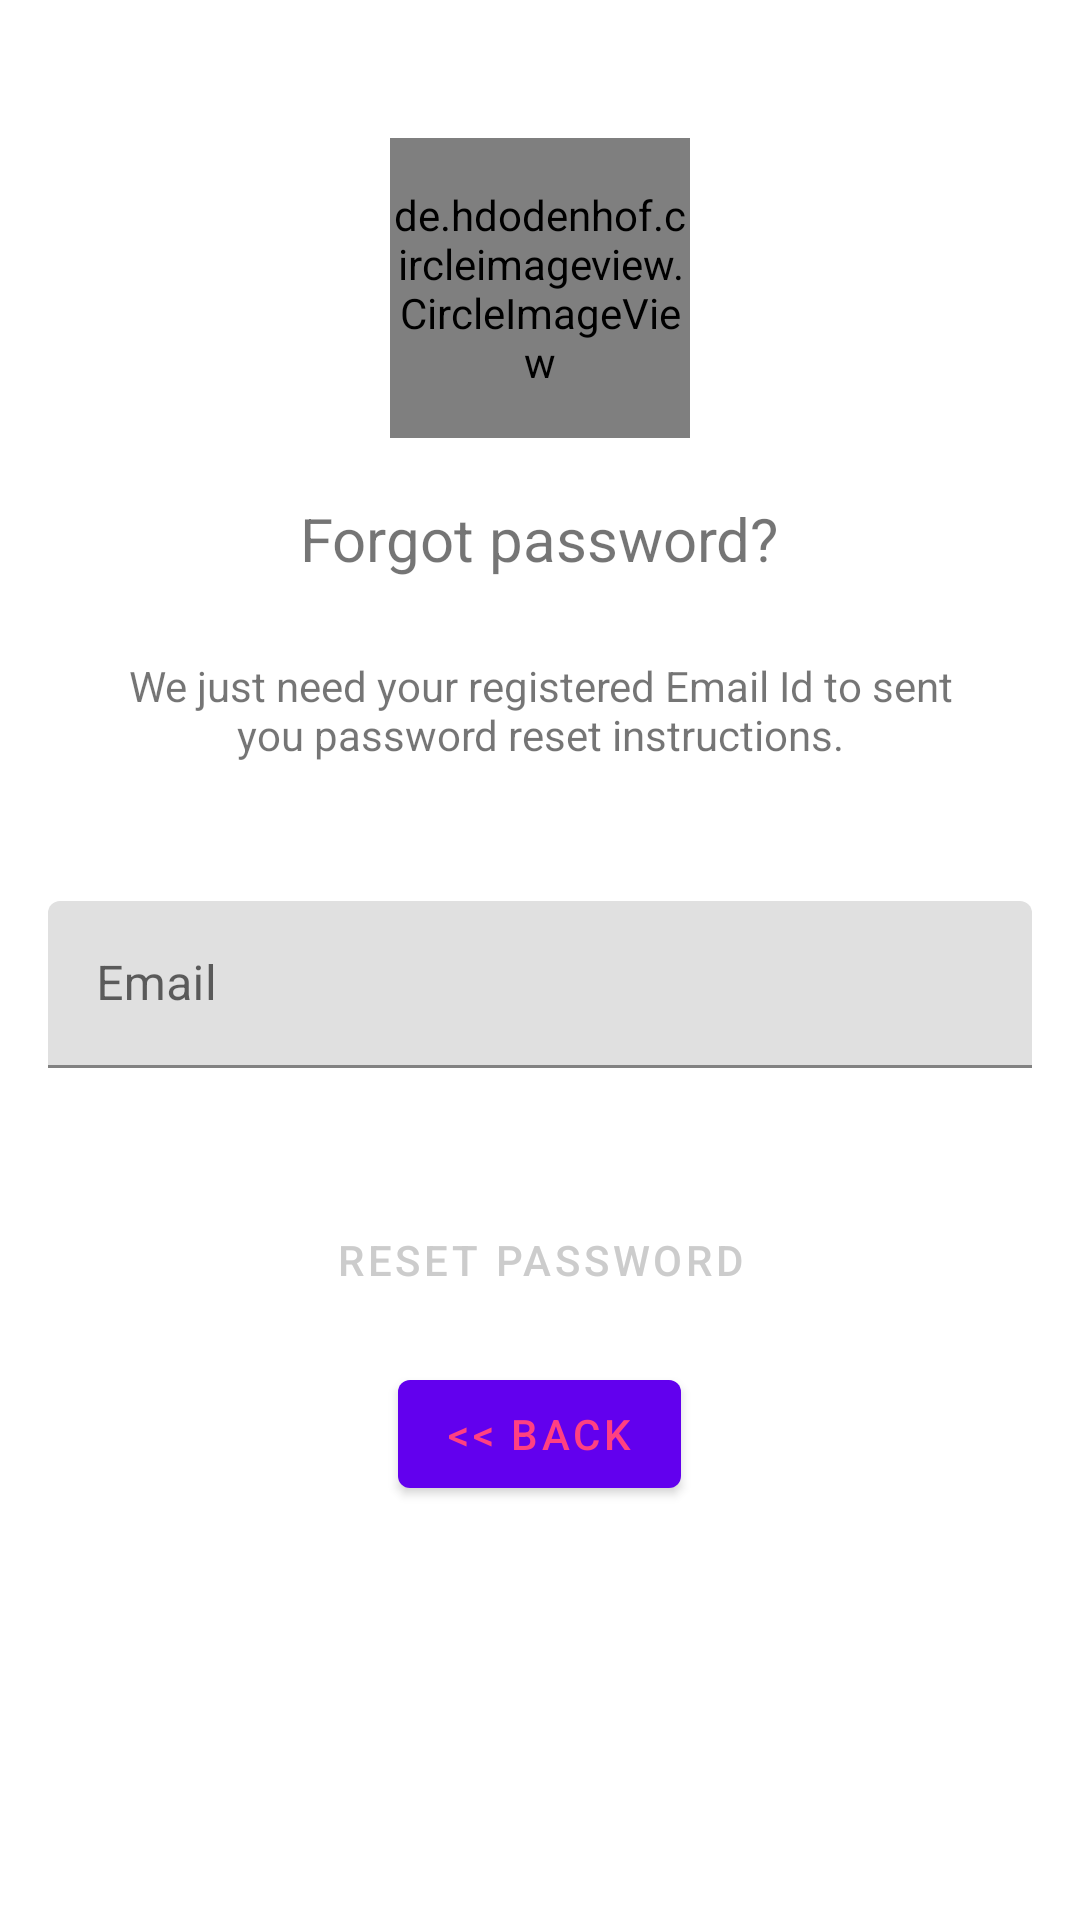

Reconstruct the res/layout file that produces this screen, plus the resources it refers to.
<!-- AndroidManifest.xml: activity theme Theme.SmartTrace.NoActionBar -->
<!-- res/layout/activity_reset_password.xml -->
<?xml version="1.0" encoding="utf-8"?>
<androidx.coordinatorlayout.widget.CoordinatorLayout xmlns:android="http://schemas.android.com/apk/res/android"
    xmlns:app="http://schemas.android.com/apk/res-auto"
    xmlns:tools="http://schemas.android.com/tools"
    android:layout_width="match_parent"
    android:layout_height="match_parent"
    android:layout_gravity="center"
    android:fitsSystemWindows="true"
    tools:context=".ResetPasswordActivity">

    <LinearLayout
        android:layout_width="fill_parent"
        android:layout_height="wrap_content"
        android:layout_marginTop="30dp"
        android:gravity="center"
        android:orientation="vertical"
        android:padding="@dimen/activity_horizontal_margin">

        <de.hdodenhof.circleimageview.CircleImageView
            android:layout_width="@dimen/logo_w_h"
            android:layout_height="@dimen/logo_w_h"
            android:layout_gravity="center_horizontal"
            android:layout_marginBottom="10dp"
            android:src="@mipmap/ic_launcher" />

        <TextView
            android:layout_width="wrap_content"
            android:layout_height="wrap_content"
            android:layout_gravity="center_horizontal"
            android:padding="10dp"
            android:text="@string/lbl_forgot_password"
            android:textSize="20sp" />

        <TextView
            android:layout_width="wrap_content"
            android:layout_height="wrap_content"
            android:layout_marginBottom="10dp"
            android:gravity="center_horizontal"
            android:padding="@dimen/activity_horizontal_margin"
            android:text="@string/forgot_password_msg"
            android:textSize="14sp" />

        <com.google.android.material.textfield.TextInputLayout
            android:layout_width="match_parent"
            android:layout_height="wrap_content">

            <EditText
                android:id="@+id/email"
                android:layout_width="match_parent"
                android:layout_height="wrap_content"
                android:drawableLeft="@drawable/email"
                android:drawablePadding="10dp"
                android:layout_marginBottom="10dp"
                android:layout_marginTop="20dp"
                android:hint="@string/hint_email"
                android:inputType="textEmailAddress"
                android:textColor="#FFFFFF"
                android:textColorHint="#FFFFFF"/>
        </com.google.android.material.textfield.TextInputLayout>

        

        <Button
            android:id="@+id/btn_reset_password"
            android:layout_width="match_parent"
            android:layout_height="wrap_content"
            android:layout_marginTop="30dp"
            android:background="@drawable/roundbutton"
            android:text="@string/btn_reset_password"
            android:textColor="@color/colorTransparentWhite"  />

        <Button
            android:id="@+id/btn_back"
            android:layout_width="wrap_content"
            android:layout_height="wrap_content"
            android:layout_marginTop="10dp"
            android:background="@null"
            android:text="@string/btn_back"
            android:textColor="@color/colorPink" />

    </LinearLayout>

    <ProgressBar
        android:id="@+id/progressBar"
        android:layout_width="30dp"
        android:layout_height="30dp"
        android:layout_gravity="center|bottom"
        android:layout_marginBottom="20dp"
        android:visibility="gone" />

</androidx.coordinatorlayout.widget.CoordinatorLayout>
<!-- resources referenced by this layout -->
<resources>
  <color name="colorPink">#FF4081</color>
  <color name="colorTransparentWhite">#cccccc</color>
  <dimen name="activity_horizontal_margin">16dp</dimen>
  <dimen name="logo_w_h">100dp</dimen>
  <string name="btn_back">&lt;&lt; Back</string>
  <string name="btn_reset_password">Reset Password</string>
  <string name="forgot_password_msg">We just need your registered Email Id to sent you password reset instructions.</string>
  <string name="hint_email">Email</string>
  <string name="lbl_forgot_password">Forgot password?</string>
  <style name="Theme.SmartTrace.NoActionBar">
          <item name="windowActionBar">false</item>
          <item name="windowNoTitle">true</item>
      </style>
</resources>
